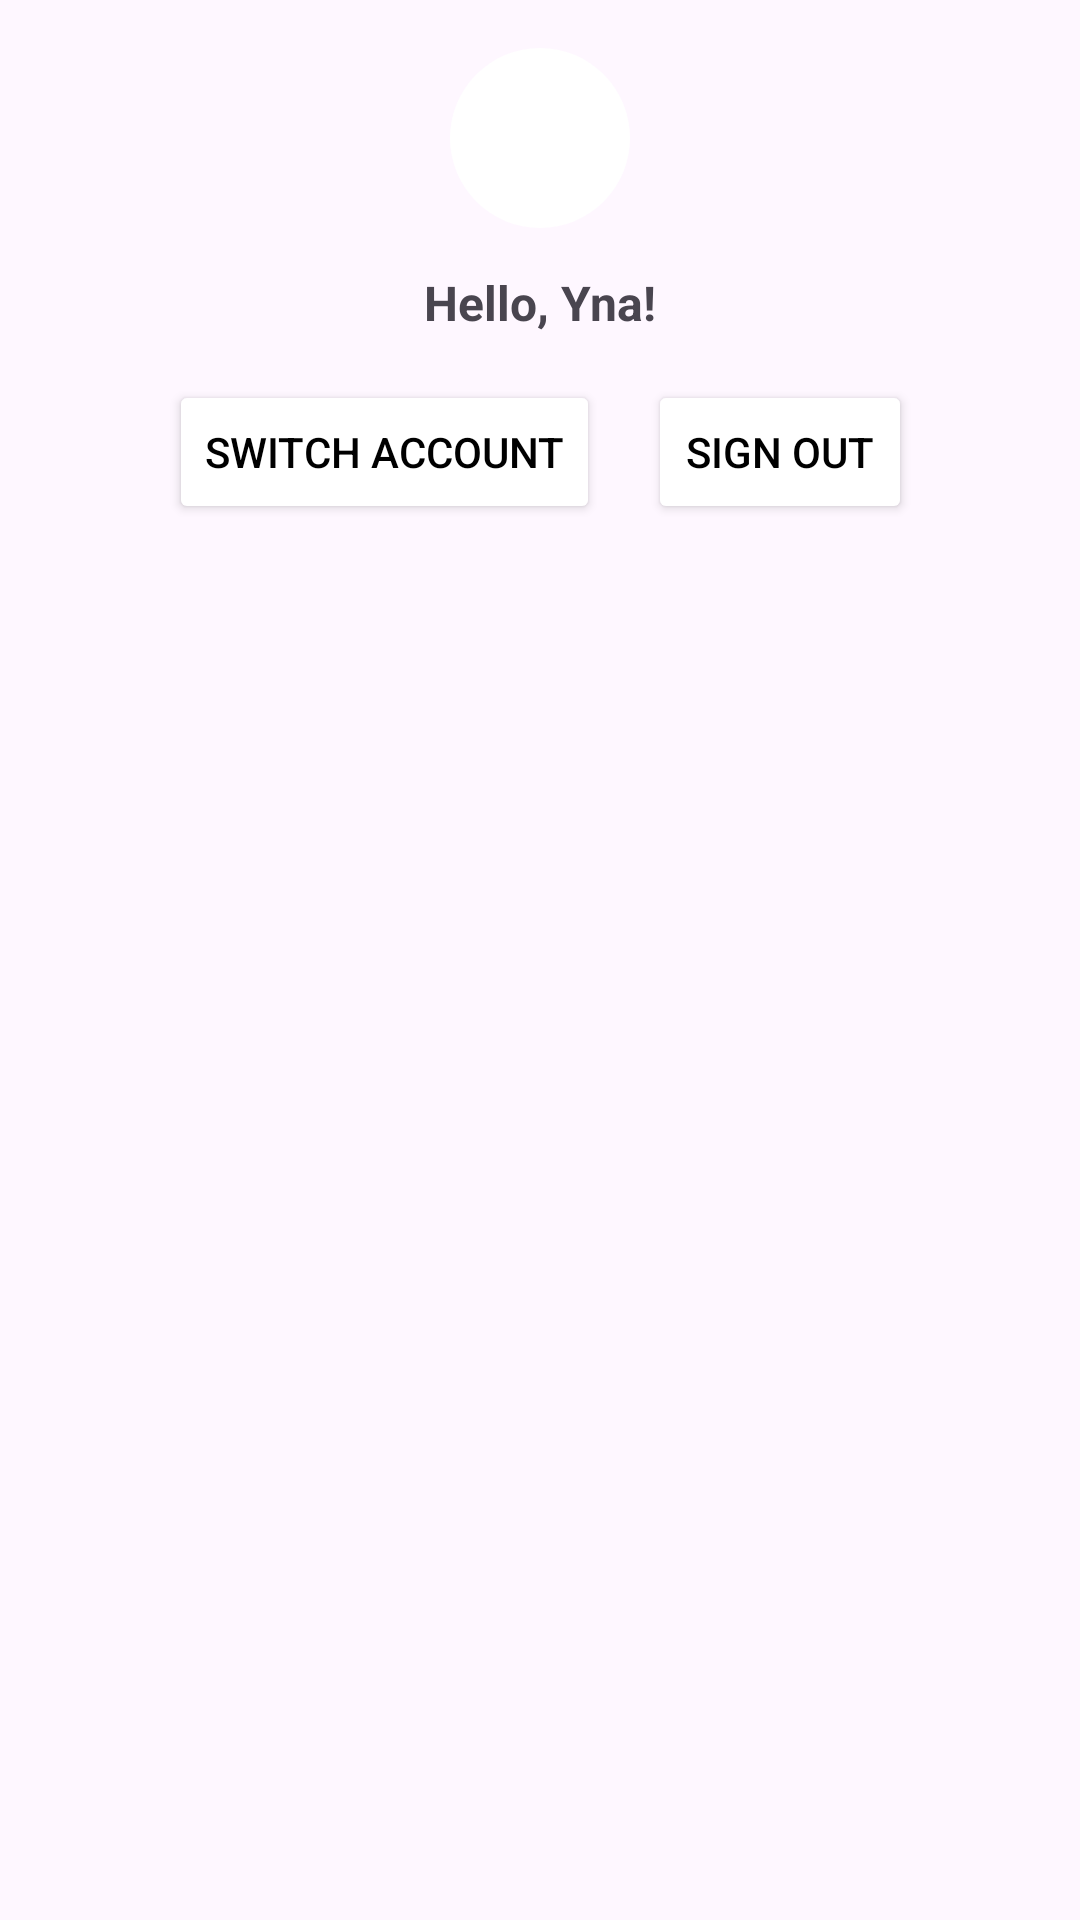

Android layout source for this screen:
<!-- AndroidManifest.xml: application theme Theme.TNTSApp -->
<!-- res/layout/logout_dialog.xml -->
<?xml version="1.0" encoding="utf-8"?>
<androidx.constraintlayout.widget.ConstraintLayout xmlns:android="http://schemas.android.com/apk/res/android"
    xmlns:app="http://schemas.android.com/apk/res-auto"
    android:layout_width="wrap_content"
    android:layout_height="wrap_content"
    android:padding="16dp"
    android:background="@drawable/dialog_background"
    android:elevation="4dp">

    
    <ImageView
        android:id="@+id/imageViewProfile"
        android:layout_width="60dp"
        android:layout_height="60dp"
        android:scaleType="centerCrop"
        android:background="@drawable/custom_circle_button"
        android:layout_marginBottom="8dp"
        app:layout_constraintTop_toTopOf="parent"
        app:layout_constraintStart_toStartOf="parent"
        app:layout_constraintEnd_toEndOf="parent" />

    <TextView
        android:id="@+id/textViewMessage"
        android:layout_width="wrap_content"
        android:layout_height="wrap_content"
        android:layout_marginTop="14dp"
        android:text="Hello, Yna!"
        android:textSize="16sp"
        android:textStyle="bold"
        app:layout_constraintEnd_toEndOf="parent"
        app:layout_constraintStart_toStartOf="parent"
        app:layout_constraintTop_toBottomOf="@id/imageViewProfile" />

    <LinearLayout
        android:orientation="horizontal"
        android:layout_width="wrap_content"
        android:layout_height="wrap_content"
        android:gravity="center"
        android:padding="5dp"
        app:layout_constraintTop_toBottomOf="@id/textViewMessage"
        app:layout_constraintStart_toStartOf="parent"
        app:layout_constraintEnd_toEndOf="parent"
        android:layout_marginTop="10dp">

        <Button
            android:id="@+id/buttonSwitchAccount"
            android:layout_width="wrap_content"
            android:layout_height="wrap_content"
            android:backgroundTint="@color/white"
            android:textColor="@color/black"
            android:text="Switch Account" />

        <Button
            android:id="@+id/buttonSignOut"
            android:layout_width="wrap_content"
            android:layout_height="wrap_content"
            android:backgroundTint="@color/white"
            android:textColor="@color/black"
            android:text="Sign Out"
            android:layout_marginStart="16dp" />
    </LinearLayout>

</androidx.constraintlayout.widget.ConstraintLayout>
<!-- resources referenced by this layout -->
<resources>
  <color name="black">#FF000000</color>
  <color name="white">#FFFFFFFF</color>
  <!-- drawable custom_circle_button (drawable) -->
  <?xml version="1.0" encoding="utf-8"?>
  <shape xmlns:android="http://schemas.android.com/apk/res/android"
      android:shape="oval">
      <solid android:color="@color/white" /> 
      <size
          android:width="56dp"
          android:height="56dp" /> 
  </shape>
  <style name="Theme.TNTSApp" parent="Base.Theme.TNTSApp" />
  <style name="Base.Theme.TNTSApp" parent="Theme.Material3.DayNight.NoActionBar">
          
          
      </style>
</resources>
